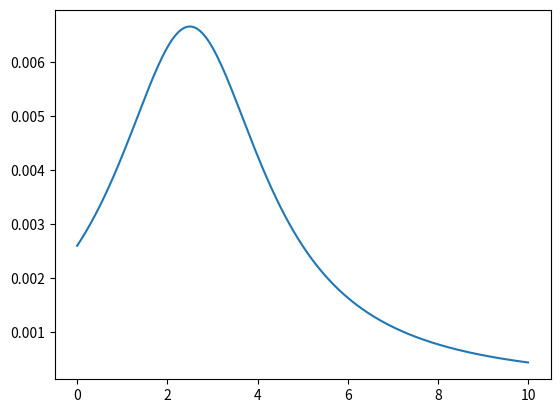

Recreate this plot in Python.
# Compute the gravity response of a polygon
# [redacted]
# [redacted]
# for GPGN-303 (Gravity, Magnetics, Electrical) GPGN-304 (Gravity & Magnetics) & GPGN-314 (Applied Geophysics)
# [redacted]
# [redacted]
# [redacted]

import numpy as np
import matplotlib.pyplot as plt
from matplotlib import patches

def gpoly(obs,nodes,density):
    """Calculate the gravitational attraction of an infinite 2D polygonal prism.

    This function computes the gravitational attraction at observation points
    due to a polygonal body defined by a set of nodes using the method
    described in Blakely, 1996.

    Parameters
    ----------
    obs : (n_loc, 2) np.ndarray
        Observation locations in meters (x, z) (z positive down).
    nodes : (n_nodes, 2) np.ndarray
        Polygon node locations in meters (x, z), must be listed in clockwise order.
    density : float
        Density of the polygon in in g/cc

    Returns
    -------
    g_d : (n_loc, ) np.ndarray of float
        The vertical component of gravity, positive down, due to the polygon
        in units of mGal.

    Notes:
    ------
    The function uses the formula described in Blakely, 1996, to compute the gravitational
    attraction. It assumes a constant gravitational constant (gamma) of 6.672E-03 mGal.

    References:
    -----------
    1. Blakely, R. J. (1996). Potential theory in gravity and magnetic applications.
       Cambridge University Press.

    Example:
    --------
    >>> obs = np.array([[1.0, 2.0], [3.0, 4.0]])
    >>> nodes = np.array([[0.0, 0.0], [1.0, 0.0], [1.0, 1.0], [0.0, 1.0]])
    >>> density = 2.5  # grams per cubic centimeter (g/cm³)
    >>> grav = gpoly(obs, nodes, density)
    """
    #Blakely, 1996
    gamma = 6.672E-03 # mGal
    numobs = len(obs)
    numnodes = len(nodes)
    grav = np.zeros(numobs)
    for iobs in range(numobs):
        shiftNodes = nodes - obs[iobs]
        sum = 0
        # loop over segments
        for i1 in range(numnodes):
            i2 = i1+1
            # last node must wrap around to first node
            i2 = np.mod(i2,numnodes)
            x1 = shiftNodes[i1,0]
            x2 = shiftNodes[i2,0]
            z1 = shiftNodes[i1,1]
            z2 = shiftNodes[i2,1]

            dx = x2 - x1
            dz = z2 - z1
            # avoid zero division
            if abs(dz) < 1E-8:
                # move on if points are identical
                if abs(dx) < 1E-8:
                    continue
                dz = dz - dx*(1E-7)
            alpha = dx/dz
            beta = x1-alpha*z1
            r1 = np.sqrt(x1**2+z1**2)
            r2 = np.sqrt(x2**2+z2**2)
            theta1 = np.arctan2(z1,x1)
            theta2 = np.arctan2(z2,x2)

            term1 = np.log(r2/r1)
            term2 = alpha*(theta2-theta1)
            factor = beta/(1+alpha**2)
            sum = sum + factor*(term1-term2)
        grav[iobs] = 2*gamma*density*sum
    return grav


def plot_model(data, obs_locs, *polygons):
    """
    Plot geophysical data and geological models with dikes.

    Parameters
    ----------
    data : array_like
        Array of geophysical data values.
    obs_locs : array_like
        Array of observation locations.
    *polygons : variable number of arrays
        Arrays representing the dikes as polygons.

    Returns
    -------
    ax_data, ax_model : matplotlib.axes.Axes
        axes for the data and model plots.

    Notes
    -----
    This function creates a two-panel plot with the top panel showing
    geophysical data and the bottom panel displaying geological models
    with dikes represented as polygons.

    The top panel includes the following elements:
    - x-axis labeled as 'Position (m)'
    - y-axis labeled as 'g_D (mGal)'
    - Plot of geophysical data at observation locations.

    The bottom panel includes the following elements:
    - x-axis labeled as 'Position (m)'
    - y-axis labeled as 'Depth (m)'
    - Polygons represented as patches.
    - Y-axis inverted to display depth increasing downwards.

    Examples
    --------
    >>> data = [10, 20, 30, 40, 50]
    >>> obs_locs = np.array([[1, 2], [2, 3], [3, 4], [4, 5], [5, 6]])
    >>> dike1 = np.array([[1, 2], [2, 3], [3, 4]])
    >>> dike2 = np.array([[4, 5], [5, 6], [6, 7]])
    >>> plot_model(data, obs_locs, dike1, dike2)
    """

    fig = plt.figure()
    ax_data = fig.add_subplot(2,1,1)
    plt.xlabel('Position (m)')
    ax_data.set_ylabel(r'$g_D$ (mGal)')

    ax_model = fig.add_subplot(2,1,2,sharex=ax_data)
    ax_model.invert_yaxis()
    ax_model.set_ylabel('Depth (m)')
    ax_model.set_xlabel('Position (m)')

    ax_data.plot(obs_locs[:, 0], data)

    for poly in polygons:
        polygon = patches.Polygon(poly)
        ax_model.add_patch(polygon)
    ax_model.use_sticky_edges = False
    ax_model.set_ymargin(0.1)
    ax_model.autoscale()
    return ax_data, ax_model


if __name__ == '__main__':
    import matplotlib.pyplot as plt
    xmin = 0.
    xmax = 10.
    nx = 201

    obs = np.zeros((nx,2))
    obs[:,0] = np.linspace(xmin,xmax,nx)

    nodes = np.zeros((4,2))
    nodes[0] = [2.,1.5]
    nodes[1] = [3.,1.5]
    nodes[2] = [3.,2.5]
    nodes[3] = [2.,2.5]

    density = 1

    grav = gpoly(obs,nodes,density)

    plt.plot(obs[:,0],grav)
    plt.show()
